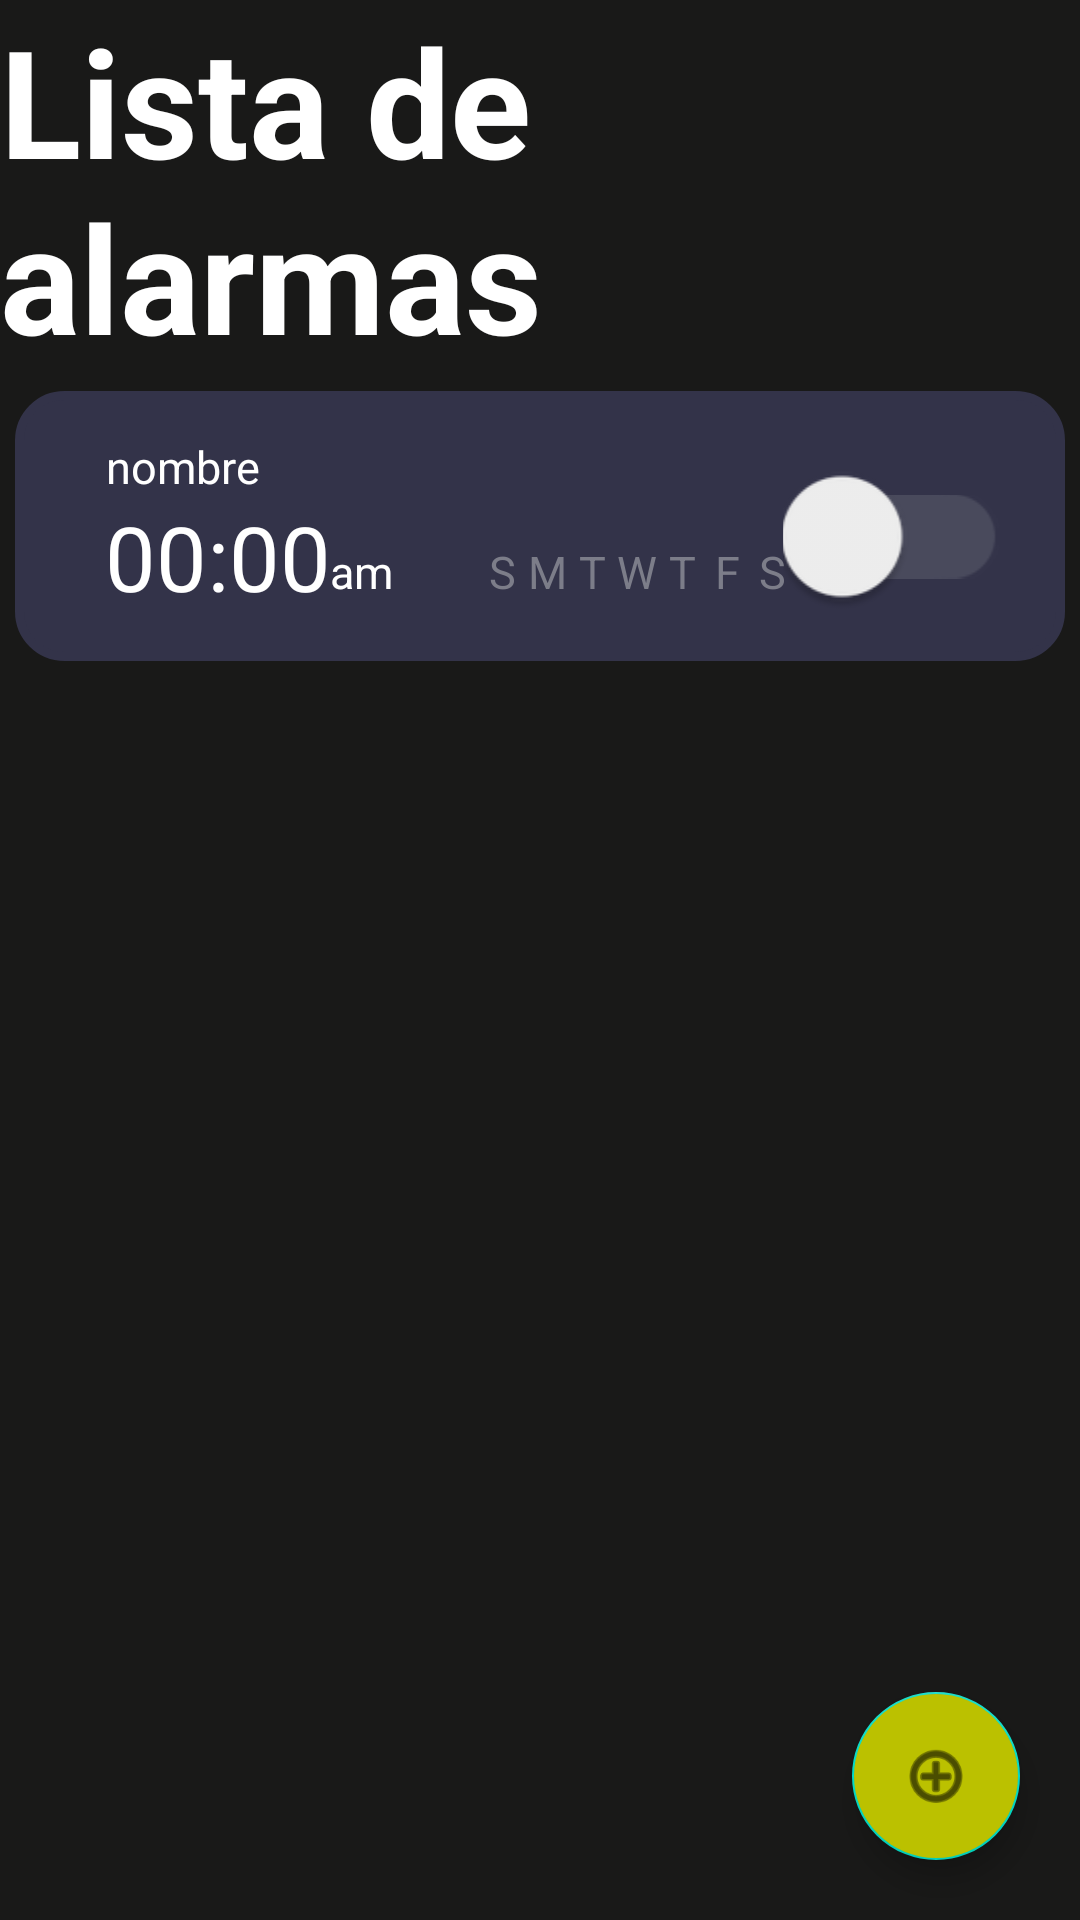

Here is an Android app screen rendered from its layout file. Give the layout XML and the strings, colors and styles it references.
<!-- AndroidManifest.xml: application theme AppTheme -->
<!-- res/layout/fragment_home_alarm.xml -->
<?xml version="1.0" encoding="utf-8"?>
<RelativeLayout
    xmlns:android="http://schemas.android.com/apk/res/android"
    xmlns:tools="http://schemas.android.com/tools"
    android:layout_width="match_parent"
    android:layout_height="match_parent"
    tools:context=".HomeAlarmFragment"
    android:id="@+id/homeAlarmLayout"
    android:background="@color/darkPurple">

    <TextView
        android:id="@+id/txt_home_alarm_title"
        android:layout_width="match_parent"
        android:layout_height="wrap_content"
        android:text="Lista de alarmas"
        android:textSize="50sp"
        android:textStyle="bold"
        android:textColor="@color/white" />

    <RelativeLayout
        android:layout_width="match_parent"
        android:layout_height="90dp"
        android:background="@drawable/list_alarm_bg"
        android:layout_margin="5dp"
        android:layout_below="@+id/txt_home_alarm_title">

        <TextView
            android:id="@+id/txt_nombre"
            android:layout_width="wrap_content"
            android:layout_height="wrap_content"
            android:layout_marginStart="25dp"
            android:layout_marginTop="10dp"
            android:gravity="center"
            android:text="nombre"
            android:textColor="@color/white"
            android:textSize="15sp">

        </TextView>

        <TextView
            android:id="@+id/txt_hora"
            android:layout_width="wrap_content"
            android:layout_height="wrap_content"
            android:layout_marginStart="25dp"
            android:layout_marginTop="30dp"
            android:gravity="center"
            android:text="00:00"
            android:textColor="@color/white"
            android:textSize="30sp" />

        <TextView
            android:id="@+id/txt_ampm"
            android:layout_width="wrap_content"
            android:layout_height="wrap_content"
            android:layout_marginStart="100dp"
            android:layout_marginTop="45dp"
            android:gravity="center"
            android:text="am"
            android:textColor="@color/white"
            android:textSize="15sp" />

        <TextView
            android:id="@+id/txt_sunday"
            android:layout_width="15dp"
            android:layout_height="wrap_content"
            android:layout_marginStart="150dp"
            android:layout_marginTop="45dp"
            android:gravity="center"
            android:text="S"
            android:textColor="@color/darkGray"
            android:textSize="15sp" />

        <TextView
            android:id="@+id/txt_monday"
            android:layout_width="15dp"
            android:layout_height="wrap_content"
            android:layout_marginStart="165dp"
            android:layout_marginTop="45dp"
            android:gravity="center"
            android:text="M"
            android:textColor="@color/darkGray"
            android:textSize="15sp" />

        <TextView
            android:id="@+id/txt_tuesday"
            android:layout_width="15dp"
            android:layout_height="wrap_content"
            android:layout_marginStart="180dp"
            android:layout_marginTop="45dp"
            android:gravity="center"
            android:text="T"
            android:textColor="@color/darkGray"
            android:textSize="15sp" />

        <TextView
            android:id="@+id/txt_wednesday"
            android:layout_width="15dp"
            android:layout_height="wrap_content"
            android:layout_marginStart="195dp"
            android:layout_marginTop="45dp"
            android:gravity="center"
            android:text="W"
            android:textColor="@color/darkGray"
            android:textSize="15sp" />

        <TextView
            android:id="@+id/txt_thursday"
            android:layout_width="15dp"
            android:layout_height="wrap_content"
            android:layout_marginStart="210dp"
            android:layout_marginTop="45dp"
            android:gravity="center"
            android:text="T"
            android:textColor="@color/darkGray"
            android:textSize="15sp" />

        <TextView
            android:id="@+id/txt_friday"
            android:layout_width="15dp"
            android:layout_height="wrap_content"
            android:layout_marginStart="225dp"
            android:layout_marginTop="45dp"
            android:gravity="center"
            android:text="F"
            android:textColor="@color/darkGray"
            android:textSize="15sp" />

        <TextView
            android:id="@+id/txt_saturday"
            android:layout_width="15dp"
            android:layout_height="wrap_content"
            android:layout_marginStart="240dp"
            android:layout_marginTop="45dp"
            android:gravity="center"
            android:text="S"
            android:textColor="@color/darkGray"
            android:textSize="15sp" />

        <androidx.appcompat.widget.SwitchCompat
            android:id="@+id/switch_alarm"
            android:layout_width="wrap_content"
            android:layout_height="wrap_content"
            android:layout_alignParentEnd="true"
            android:layout_marginTop="30dp"
            android:layout_marginEnd="30dp"
            android:checked="false"
            android:theme="@style/SCBSwitch"
            android:scaleX="2"
            android:scaleY="2"
            />

    </RelativeLayout>



    <com.google.android.material.floatingactionbutton.FloatingActionButton
        android:id="@+id/button_add_alarm"
        android:layout_width="wrap_content"
        android:layout_height="wrap_content"
        android:layout_alignParentEnd="true"
        android:layout_alignParentBottom="true"
        android:layout_marginEnd="20dp"
        android:layout_marginBottom="20dp"
        android:clickable="true"
        android:contentDescription="@string/button_new_alarm"
        android:focusable="true"
        android:onClick="agregar_alarma"
        android:src="@android:drawable/ic_menu_add"
        android:backgroundTint="@color/yellow"/>


</RelativeLayout>
<!-- resources referenced by this layout -->
<resources>
  <color name="darkGray">#7c7d89</color>
  <color name="darkPurple">#191918</color>
  <color name="white">#FFFFFFFF</color>
  <color name="yellow">#BBC100</color>
  <!-- drawable list_alarm_bg (drawable) -->
  <?xml version="1.0" encoding="utf-8"?>
  <shape xmlns:android="http://schemas.android.com/apk/res/android">
      <solid android:color="#333349"/>
      <stroke android:width="3dp" android:color="#333349" />
      <corners android:radius="15dp"/>
      <padding android:left="5dp" android:top="5dp" android:right="5dp" android:bottom="5dp" />
  </shape>
  <string name="button_new_alarm">Add new alarm</string>
  <style name="SCBSwitch" parent="Theme.AppCompat.Light">
          
          <item name="colorControlActivated">#f2f759</item>
  
          
          <item name="colorSwitchThumbNormal">#f1f1f1
          </item>
  
          
          <item name="android:colorForeground">#7c7d89
          </item>
  
      </style>
</resources>
